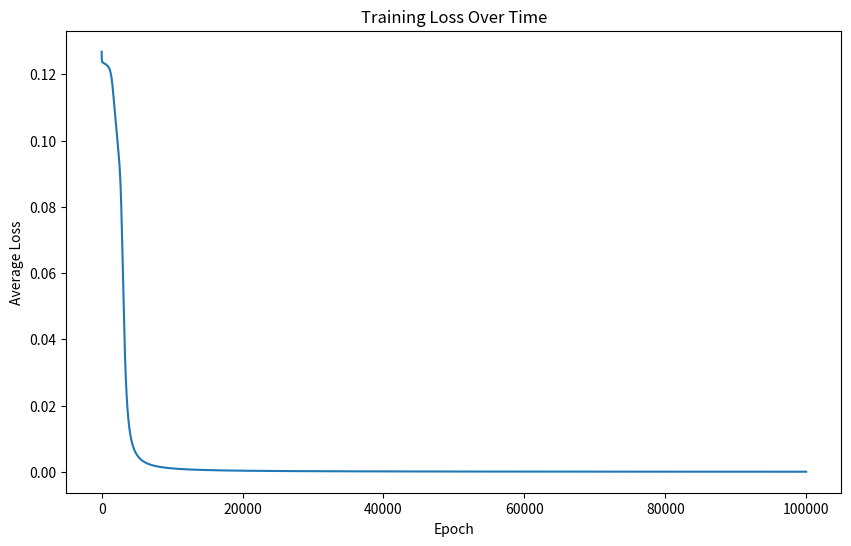

Write the Python code that produced this figure.
import matplotlib.pyplot as plt
import numpy as np


class NeuralNetwork:
    def __init__(self, learning_rate=0.1):
        self.inodes = 2
        self.hnodes = 2
        self.onodes = 1
        self.lr = learning_rate

        self.wih = np.random.normal(
            0.0, pow(self.inodes, -0.5), (self.hnodes, self.inodes)
        )
        self.who = np.random.normal(
            0.0, pow(self.hnodes, -0.5), (self.onodes, self.hnodes)
        )

        self.bias_hidden = np.random.normal(0.0, 1, (self.hnodes, 1))
        self.bias_output = np.random.normal(0.0, 1, (self.onodes, 1))

    def forward(self, inputs_list):
        i = np.array(inputs_list, ndmin=2).T

        hi = np.dot(self.wih, i) + self.bias_hidden
        ho = self.sigmoid(hi)

        fi = np.dot(self.who, ho) + self.bias_output
        fo = self.sigmoid(fi)

        return i, ho, fo

    def train(self, inputs_list, target):
        i, ho, fo = self.forward(inputs_list)

        targets = np.array(target, ndmin=2).T

        # Calculate errors
        output_error = targets - fo
        hidden_error = np.dot(self.who.T, output_error * fo * (1 - fo))

        self.who += self.lr * np.dot((output_error * fo * (1 - fo)), ho.T)
        self.wih += self.lr * np.dot((hidden_error * ho * (1 - ho)), i.T)

        self.bias_output += self.lr * (output_error * fo * (1 - fo))
        self.bias_hidden += self.lr * (hidden_error * ho * (1 - ho))

        return 0.5 * np.sum(output_error**2)

    def sigmoid(self, x):
        return 1 / (1 + np.exp(-x))


def generate_xor_data():
    return (
        ([0, 0], 0.01),
        ([0, 1], 1),
        ([1, 0], 1),
        ([1, 1], 0.01),
    )


nn = NeuralNetwork()


epochs = 100000
losses = []

for epoch in range(epochs):
    total_loss = 0
    for i, o in generate_xor_data():
        loss = nn.train(i, o)
        total_loss += loss
    avg_loss = total_loss / 4
    losses.append(avg_loss)
    if epoch % 1000 == 0:
        print(f"Epoch: {epoch}, Loss: {avg_loss:.4f}")


for test_input in [[0, 0], [0, 1], [1, 0], [1, 1]]:
    _, _, output = nn.forward(test_input)
    print(f"Input: {test_input}, Output: {output[0][0]:.4f}")
    print(f"iho weights: {nn.wih}, who weights: {nn.who}")
    print(f"activated weights: {nn.sigmoid(nn.wih)}, {nn.sigmoid(nn.who)}")

plt.figure(figsize=(10, 6))
plt.plot(losses)
plt.title("Training Loss Over Time")
plt.xlabel("Epoch")
plt.ylabel("Average Loss")
plt.savefig("loss_plot.png")
plt.show()
